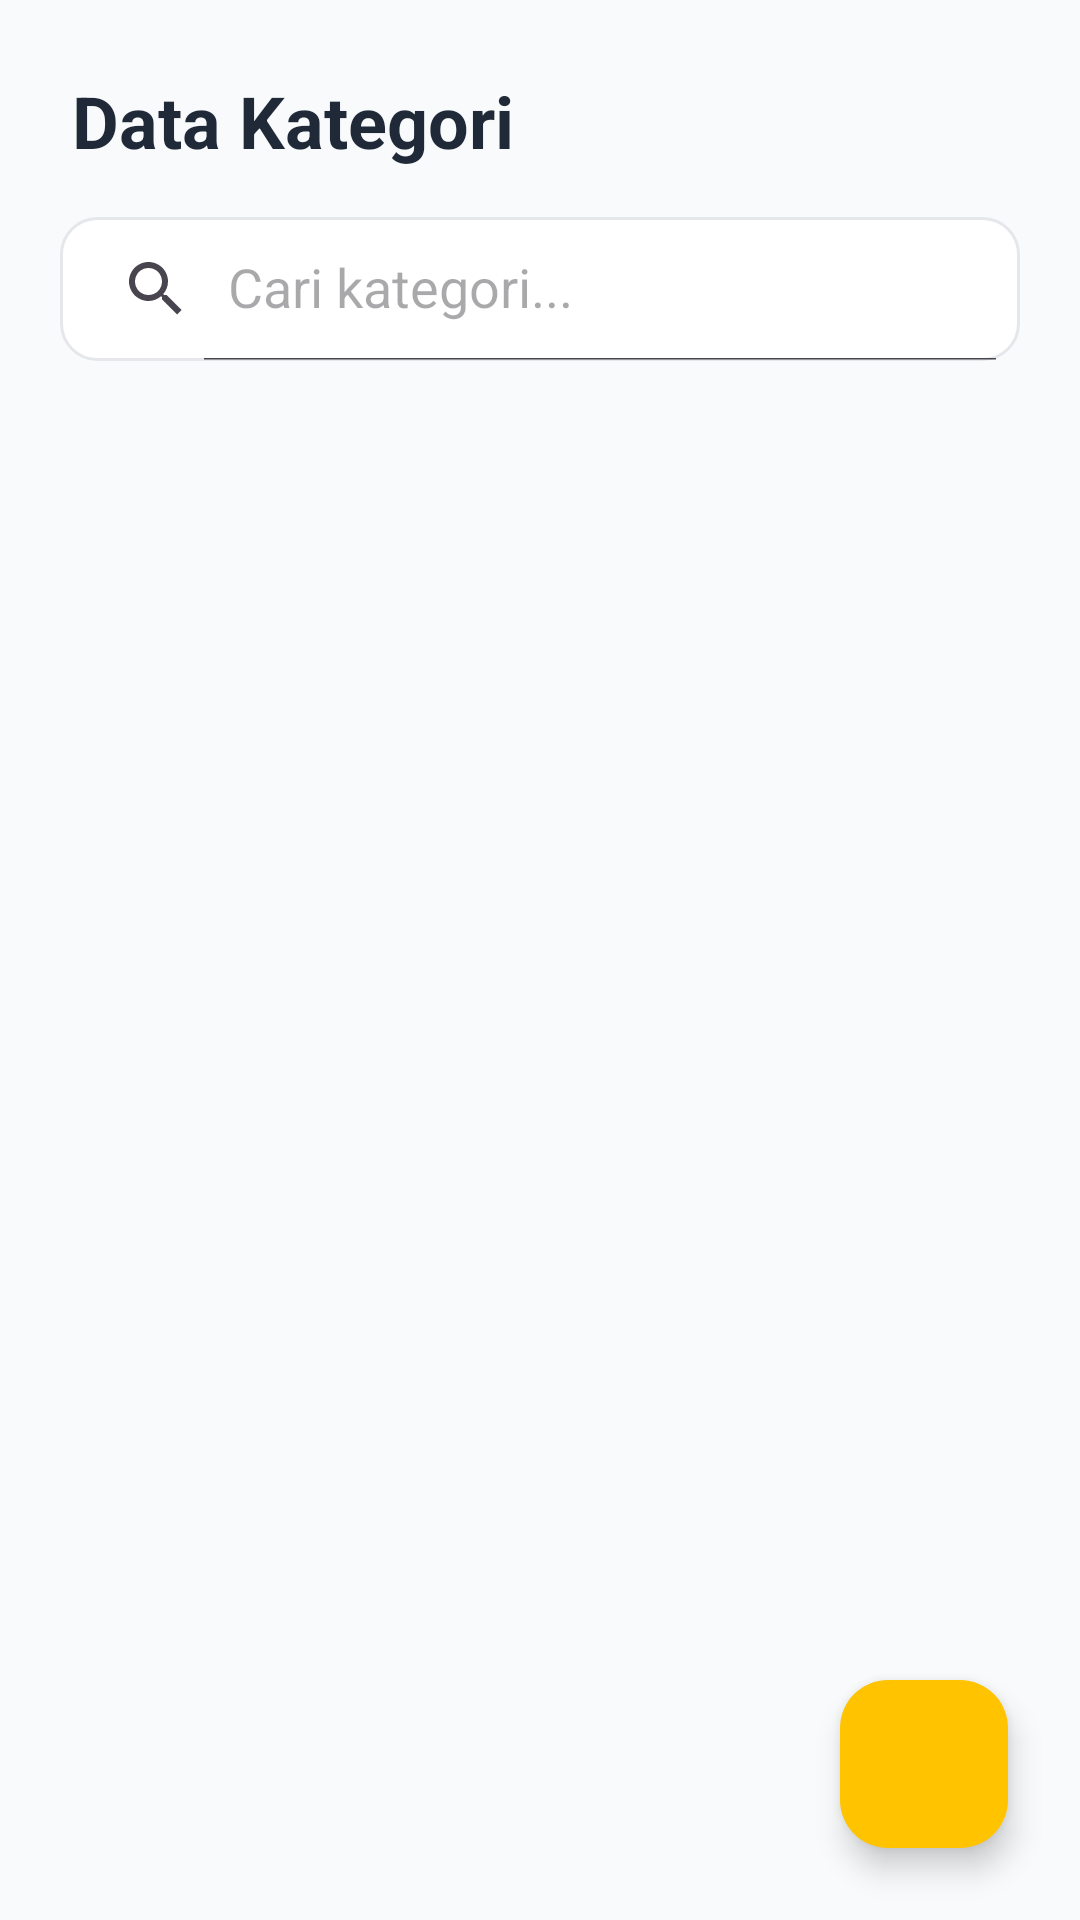

Here is an Android app screen rendered from its layout file. Give the layout XML and the strings, colors and styles it references.
<!-- AndroidManifest.xml: application theme Theme.Semester2 -->
<!-- res/layout/activity_data_kategori.xml -->
<?xml version="1.0" encoding="utf-8"?>
<androidx.constraintlayout.widget.ConstraintLayout xmlns:android="http://schemas.android.com/apk/res/android"
    xmlns:app="http://schemas.android.com/apk/res-auto"
    xmlns:tools="http://schemas.android.com/tools"
    android:layout_width="match_parent"
    android:layout_height="match_parent"
    android:background="@color/bg_color">

    <TextView
        android:id="@+id/tvDate"
        android:layout_width="wrap_content"
        android:layout_height="wrap_content"
        android:layout_marginStart="24dp"
        android:layout_marginTop="24dp"
        android:text="Data Kategori"
        android:textColor="@color/text_primary"
        android:textSize="24sp"
        android:textStyle="bold"
        app:layout_constraintStart_toStartOf="parent"
        app:layout_constraintTop_toTopOf="parent" />

    <androidx.appcompat.widget.SearchView
        android:id="@+id/searchView"
        android:layout_width="match_parent"
        android:layout_height="wrap_content"
        android:layout_marginHorizontal="20dp"
        android:layout_marginTop="16dp"
        android:background="@drawable/search_bg"
        app:iconifiedByDefault="false"
        app:queryHint="Cari kategori..."
        app:layout_constraintTop_toBottomOf="@id/tvDate" />

    <androidx.recyclerview.widget.RecyclerView
        android:id="@+id/rvDataKategori"
        android:layout_width="match_parent"
        android:layout_height="0dp"
        android:layout_marginTop="8dp"
        android:paddingHorizontal="12dp"
        android:paddingBottom="80dp"
        android:clipToPadding="false"
        app:layout_constraintBottom_toBottomOf="parent"
        app:layout_constraintTop_toBottomOf="@id/searchView"
        tools:listitem="@layout/activity_kategoricard" />

    <TextView
        android:id="@+id/tvKosong"
        android:layout_width="wrap_content"
        android:layout_height="wrap_content"
        android:text="Belum ada data kategori"
        android:textColor="@color/text_secondary"
        android:visibility="gone"
        app:layout_constraintBottom_toBottomOf="parent"
        app:layout_constraintEnd_toEndOf="parent"
        app:layout_constraintStart_toStartOf="parent"
        app:layout_constraintTop_toBottomOf="@id/searchView" />

    <com.google.android.material.floatingactionbutton.FloatingActionButton
        android:id="@+id/fabDataKategori"
        android:layout_width="wrap_content"
        android:layout_height="wrap_content"
        android:layout_marginEnd="24dp"
        android:layout_marginBottom="24dp"
        android:clickable="true"
        android:contentDescription="Tambah Kategori"
        android:focusable="true"
        app:backgroundTint="#FFc300"
        app:layout_constraintBottom_toBottomOf="parent"
        app:layout_constraintEnd_toEndOf="parent"
        app:srcCompat="@drawable/plus"
        app:tint="#FFFFFF" />

</androidx.constraintlayout.widget.ConstraintLayout>
<!-- res/layout/activity_kategoricard.xml (included above) -->
<?xml version="1.0" encoding="utf-8"?>
<androidx.cardview.widget.CardView xmlns:android="http://schemas.android.com/apk/res/android"
    xmlns:app="http://schemas.android.com/apk/res-auto"
    android:id="@+id/kategori_card"
    android:layout_width="match_parent"
    android:layout_height="wrap_content"
    android:layout_margin="8dp"
    app:cardCornerRadius="12dp"
    app:cardElevation="2dp"
    android:backgroundTint="@color/card_bg_color">

    <androidx.constraintlayout.widget.ConstraintLayout
        android:layout_width="match_parent"
        android:layout_height="wrap_content"
        android:padding="12dp">

        <com.google.android.material.imageview.ShapeableImageView
            android:id="@+id/iv_item_foto_kategori"
            android:layout_width="70dp"
            android:layout_height="70dp"
            android:scaleType="centerCrop"
            android:src="@drawable/category"
            app:shapeAppearanceOverlay="@style/ShapeAppearance.MediumComponent"
            app:layout_constraintBottom_toBottomOf="parent"
            app:layout_constraintStart_toStartOf="parent"
            app:layout_constraintTop_toTopOf="parent" />

        <LinearLayout
            android:id="@+id/layout_text_kategori"
            android:layout_width="0dp"
            android:layout_height="wrap_content"
            android:layout_marginStart="16dp"
            android:layout_marginEnd="8dp"
            android:orientation="vertical"
            app:layout_constraintBottom_toBottomOf="parent"
            app:layout_constraintEnd_toStartOf="@+id/container_status_kategori"
            app:layout_constraintStart_toEndOf="@id/iv_item_foto_kategori"
            app:layout_constraintTop_toTopOf="parent">

            <TextView
                android:id="@+id/tv_kategori"
                android:layout_width="wrap_content"
                android:layout_height="wrap_content"
                android:text="Nama Kategori"
                android:textColor="@color/text_primary"
                android:textSize="16sp"
                android:textStyle="bold" />

            <TextView
                android:id="@+id/tv_jenis_kategori"
                android:layout_width="wrap_content"
                android:layout_height="wrap_content"
                android:text="Jenis: -"
                android:textColor="@color/text_secondary"
                android:textSize="13sp" />

            <TextView
                android:id="@+id/tv_stok_kategori"
                android:layout_width="wrap_content"
                android:layout_height="wrap_content"
                android:text="Stok: 0"
                android:textColor="@color/text_secondary"
                android:textSize="13sp" />

            <TextView
                android:id="@+id/tv_harga_kategori"
                android:layout_width="wrap_content"
                android:layout_height="wrap_content"
                android:text="Rp 0"
                android:textColor="@color/accent_yellow"
                android:textSize="14sp"
                android:textStyle="bold" />

        </LinearLayout>

        <LinearLayout
            android:id="@+id/container_status_kategori"
            android:layout_width="wrap_content"
            android:layout_height="wrap_content"
            android:gravity="center"
            android:orientation="horizontal"
            app:layout_constraintBottom_toBottomOf="parent"
            app:layout_constraintEnd_toEndOf="parent"
            app:layout_constraintTop_toTopOf="parent">

            <CheckBox
                android:id="@+id/cb_status"
                android:layout_width="wrap_content"
                android:layout_height="wrap_content"
                android:checked="true"
                android:text="Aktif"
                android:textColor="@color/accent_green"
                android:buttonTint="@color/accent_green"
                android:textSize="12sp"
                android:clickable="false"
                android:focusable="false"/>

        </LinearLayout>

    </androidx.constraintlayout.widget.ConstraintLayout>

</androidx.cardview.widget.CardView>
<!-- resources referenced by this layout -->
<resources>
  <color name="accent_green">#10B981</color>
  <color name="accent_yellow">#FFC300</color>
  <color name="bg_color">#F9FAFB</color>
  <color name="card_bg_color">#FFFFFF</color>
  <color name="text_primary">#1F2937</color>
  <color name="text_secondary">#4B5563</color>
  <!-- drawable category: png bitmap (drawable, 5498 bytes) -->
  <!-- drawable search_bg (drawable) -->
  <?xml version="1.0" encoding="utf-8"?>
  <shape xmlns:android="http://schemas.android.com/apk/res/android">
      <solid android:color="@color/search_bg_solid" />
      <corners android:radius="12dp" />
      <stroke android:width="1dp" android:color="@color/search_stroke" />
  </shape>
  <style name="ShapeAppearance.MediumComponent" parent="">
          <item name="cornerSize">12dp</item>
      </style>
  <style name="Theme.Semester2" parent="Base.Theme.Semester2" />
  <color name="search_bg_solid">#FFFFFF</color>
  <color name="search_stroke">#E5E7EB</color>
  <style name="Base.Theme.Semester2" parent="Theme.Material3.DayNight.NoActionBar">
          
          <item name="colorPrimary">@color/accent_yellow</item>
          <item name="colorOnPrimary">@color/white</item>
          <item name="colorPrimaryContainer">@color/icon_bg_yellow</item>
          <item name="colorOnPrimaryContainer">@color/text_primary</item>
  
          
          <item name="colorSecondary">@color/accent_green</item>
          <item name="colorSecondaryContainer">@color/icon_bg_green</item>
          <item name="colorTertiary">@color/accent_blue</item>
          <item name="colorTertiaryContainer">@color/icon_bg_blue</item>
  
          
          <item name="android:windowBackground">@color/bg_color</item>
          <item name="colorSurface">@color/card_bg_color</item>
          <item name="colorOnSurface">@color/text_primary</item>
          <item name="colorSurfaceVariant">@color/card_bg_color</item>
          
          
          <item name="android:statusBarColor">@android:color/transparent</item>
          <item name="android:windowLightStatusBar">true</item>
      </style>
  <color name="white">#FFFFFFFF</color>
  <color name="icon_bg_yellow">#FEF3C7</color>
  <color name="icon_bg_green">#E8F5E9</color>
  <color name="accent_blue">#3B82F6</color>
  <color name="icon_bg_blue">#E0F2FE</color>
</resources>
